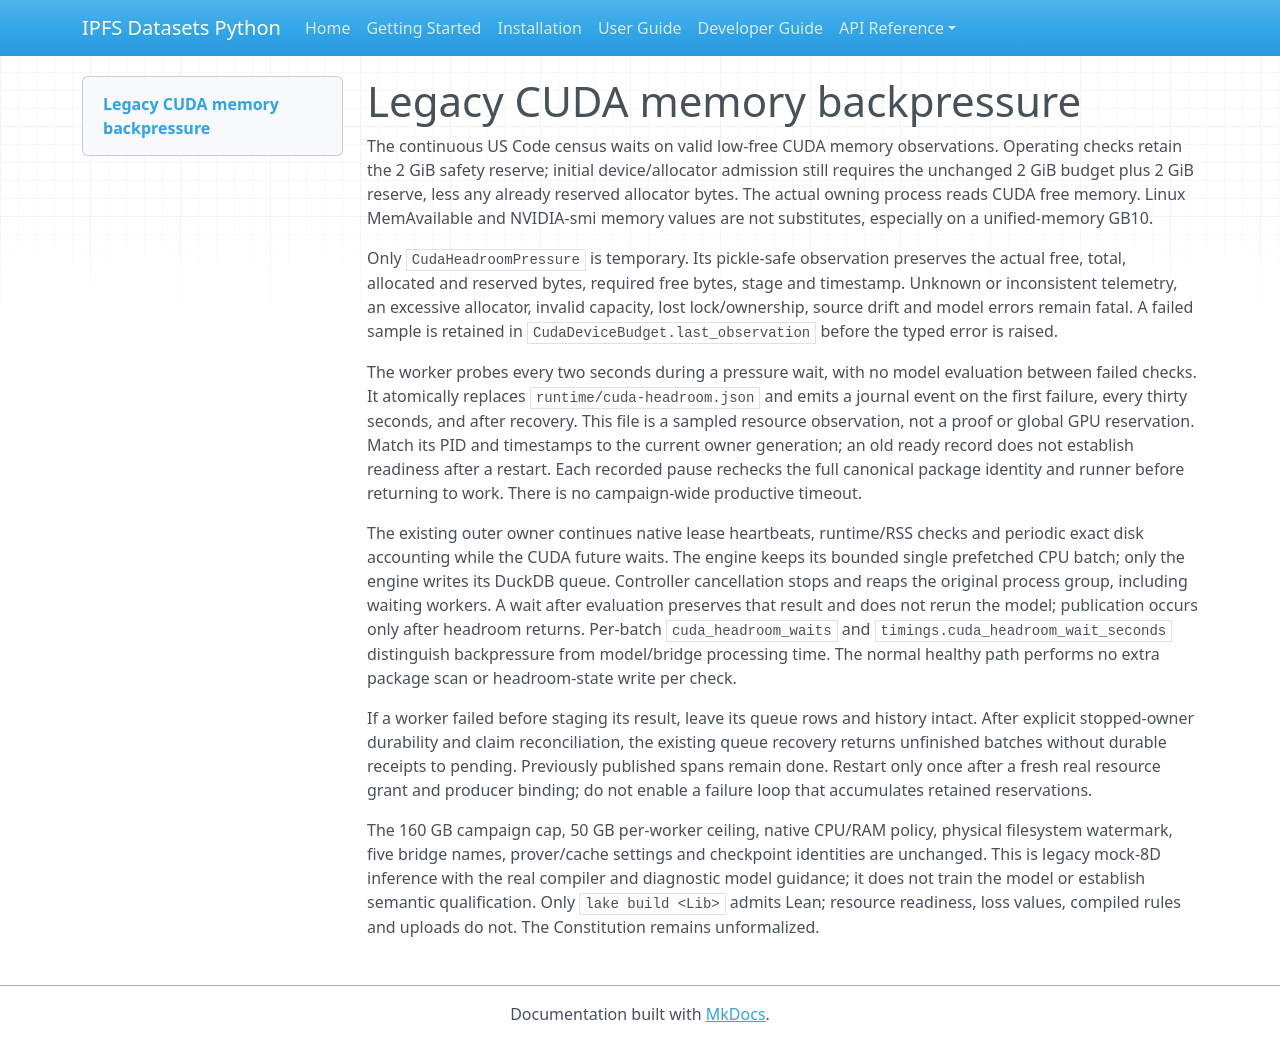

repository: endomorphosis/ipfs_datasets_py · page: autoencoders/legacy_cuda_headroom_backpressure/index.html · generator: mkdocs

# Legacy CUDA memory backpressure

The continuous US Code census waits on valid low-free CUDA memory observations. Operating checks retain the 2 GiB safety reserve; initial device/allocator admission still requires the unchanged 2 GiB budget plus 2 GiB reserve, less any already reserved allocator bytes. The actual owning process reads CUDA free memory. Linux MemAvailable and NVIDIA-smi memory values are not substitutes, especially on a unified-memory GB10.

Only `CudaHeadroomPressure` is temporary. Its pickle-safe observation preserves the actual free, total, allocated and reserved bytes, required free bytes, stage and timestamp. Unknown or inconsistent telemetry, an excessive allocator, invalid capacity, lost lock/ownership, source drift and model errors remain fatal. A failed sample is retained in `CudaDeviceBudget.last_observation` before the typed error is raised.

The worker probes every two seconds during a pressure wait, with no model evaluation between failed checks. It atomically replaces `runtime/cuda-headroom.json` and emits a journal event on the first failure, every thirty seconds, and after recovery. This file is a sampled resource observation, not a proof or global GPU reservation. Match its PID and timestamps to the current owner generation; an old ready record does not establish readiness after a restart. Each recorded pause rechecks the full canonical package identity and runner before returning to work. There is no campaign-wide productive timeout.

The existing outer owner continues native lease heartbeats, runtime/RSS checks and periodic exact disk accounting while the CUDA future waits. The engine keeps its bounded single prefetched CPU batch; only the engine writes its DuckDB queue. Controller cancellation stops and reaps the original process group, including waiting workers. A wait after evaluation preserves that result and does not rerun the model; publication occurs only after headroom returns. Per-batch `cuda_headroom_waits` and `timings.cuda_headroom_wait_seconds` distinguish backpressure from model/bridge processing time. The normal healthy path performs no extra package scan or headroom-state write per check.

If a worker failed before staging its result, leave its queue rows and history intact. After explicit stopped-owner durability and claim reconciliation, the existing queue recovery returns unfinished batches without durable receipts to pending. Previously published spans remain done. Restart only once after a fresh real resource grant and producer binding; do not enable a failure loop that accumulates retained reservations.

The 160 GB campaign cap, 50 GB per-worker ceiling, native CPU/RAM policy, physical filesystem watermark, five bridge names, prover/cache settings and checkpoint identities are unchanged. This is legacy mock-8D inference with the real compiler and diagnostic model guidance; it does not train the model or establish semantic qualification. Only `lake build <Lib>` admits Lean; resource readiness, loss values, compiled rules and uploads do not. The Constitution remains unformalized.
